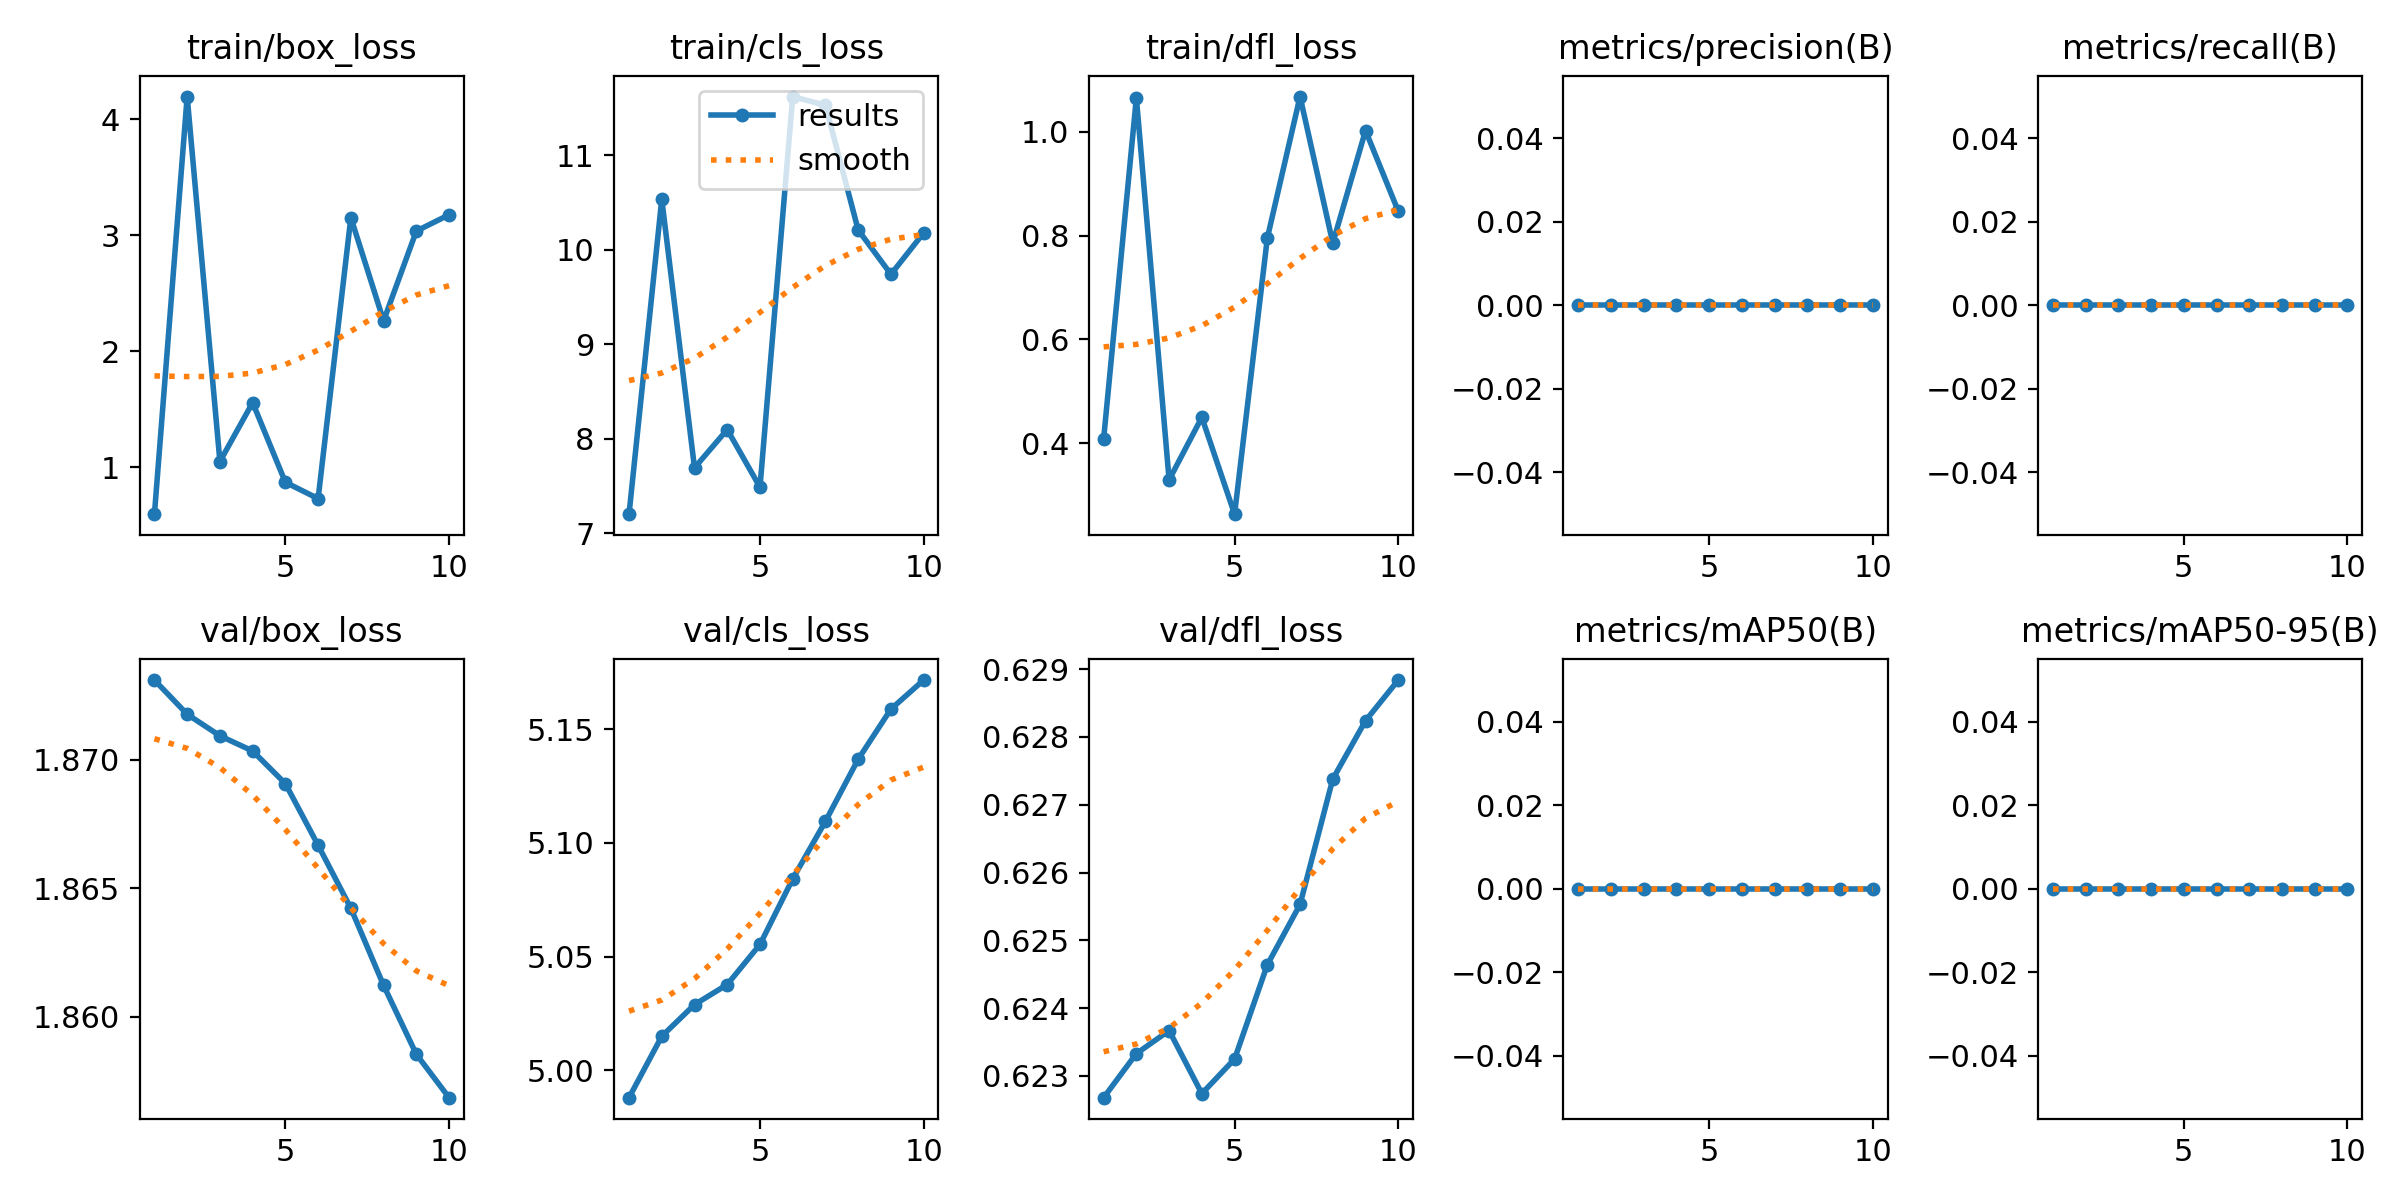

The table this chart was drawn from, first rows:
epoch, time, train/box_loss, train/cls_loss, train/dfl_loss, metrics/precision(B), metrics/recall(B), metrics/mAP50(B), metrics/mAP50-95(B), val/box_loss, val/cls_loss, val/dfl_loss, lr/pg0, lr/pg1, lr/pg2
1, 10.44, 0.5959, 7.201, 0.4079, 0, 0, 0, 0, 1.873, 4.988, 0.6227, 0, 0, 0
2, 12.66, 4.196, 10.53, 1.066, 0, 0, 0, 0, 1.872, 5.015, 0.6233, 1.50467e-06, 1.50467e-06, 1.50467e-06
3, 13.11, 1.05, 7.692, 0.3293, 0, 0, 0, 0, 1.871, 5.029, 0.6237, 2.67868e-06, 2.67868e-06, 2.67868e-06
4, 13.55, 1.558, 8.096, 0.4498, 0, 0, 0, 0, 1.87, 5.038, 0.6227, 3.52203e-06, 3.52203e-06, 3.52203e-06
5, 13.95, 0.871, 7.486, 0.2632, 0, 0, 0, 0, 1.869, 5.055, 0.6232, 4.03472e-06, 4.03472e-06, 4.03472e-06
6, 14.36, 0.7301, 11.62, 0.7952, 0, 0, 0, 0, 1.867, 5.084, 0.6246, 4.21675e-06, 4.21675e-06, 4.21675e-06
7, 14.77, 3.153, 11.53, 1.068, 0, 0, 0, 0, 1.864, 5.11, 0.6255, 4.06812e-06, 4.06812e-06, 4.06812e-06
8, 15.17, 2.263, 10.21, 0.7858, 0, 0, 0, 0, 1.861, 5.137, 0.6274, 3.58883e-06, 3.58883e-06, 3.58883e-06
9, 15.59, 3.037, 9.739, 1.002, 0, 0, 0, 0, 1.859, 5.159, 0.6282, 2.77888e-06, 2.77888e-06, 2.77888e-06
10, 15.99, 3.177, 10.18, 0.8471, 0, 0, 0, 0, 1.857, 5.172, 0.6288, 1.63827e-06, 1.63827e-06, 1.63827e-06
